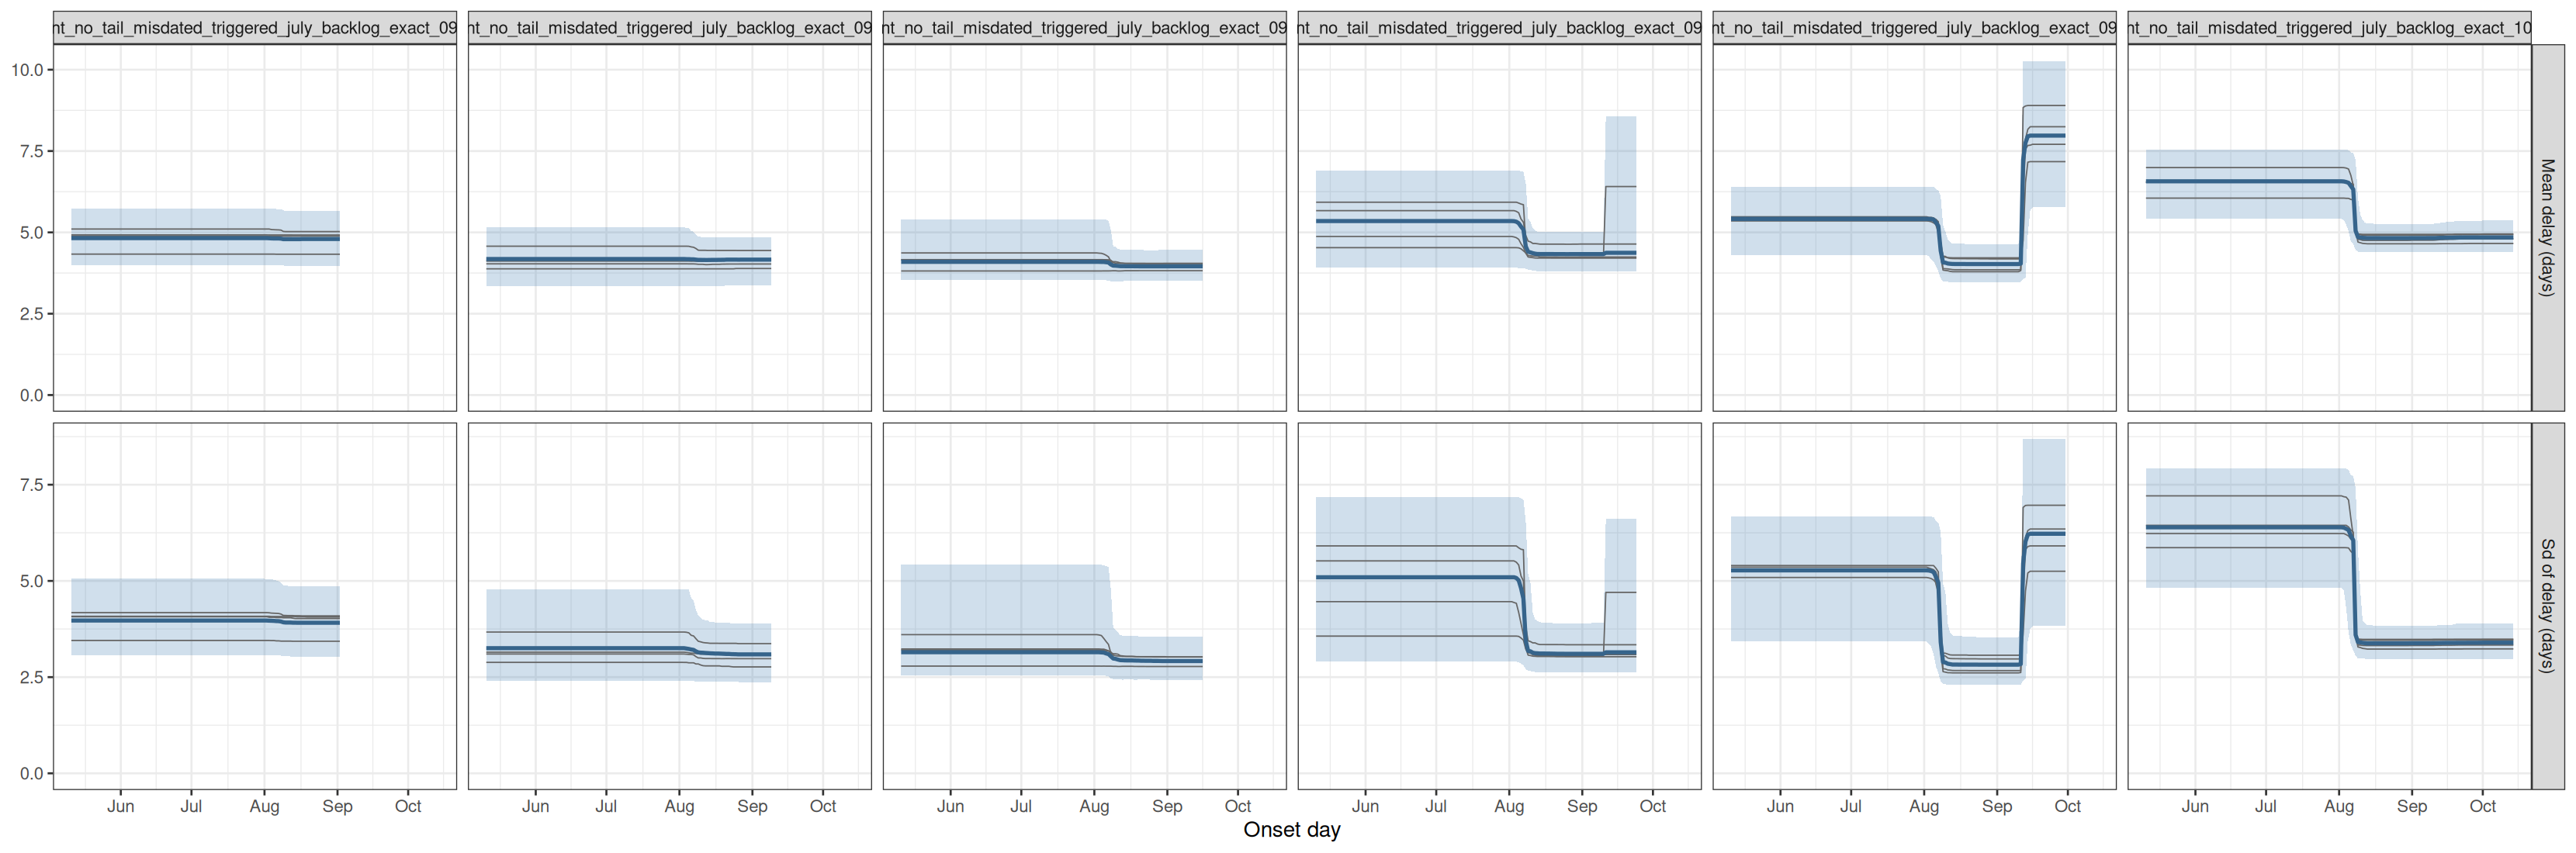

Data behind this chart, as committed beside it:
experiment, model, date_now, quantity, date, mid, lo, hi, chain
joint_no_tail_misdated_triggered_july_ba…, joint, no tail, counted on day of death …, 2026-09-02, delay_mean, 2026-05-11, 4.823, 3.992, 5.732, all
joint_no_tail_misdated_triggered_july_ba…, joint, no tail, counted on day of death …, 2026-09-02, delay_mean, 2026-05-12, 4.823, 3.992, 5.732, all
joint_no_tail_misdated_triggered_july_ba…, joint, no tail, counted on day of death …, 2026-09-02, delay_mean, 2026-05-13, 4.823, 3.992, 5.732, all
joint_no_tail_misdated_triggered_july_ba…, joint, no tail, counted on day of death …, 2026-09-02, delay_mean, 2026-05-14, 4.823, 3.992, 5.732, all
joint_no_tail_misdated_triggered_july_ba…, joint, no tail, counted on day of death …, 2026-09-02, delay_mean, 2026-05-15, 4.823, 3.992, 5.732, all
joint_no_tail_misdated_triggered_july_ba…, joint, no tail, counted on day of death …, 2026-09-02, delay_mean, 2026-05-16, 4.823, 3.992, 5.732, all
joint_no_tail_misdated_triggered_july_ba…, joint, no tail, counted on day of death …, 2026-09-02, delay_mean, 2026-05-17, 4.823, 3.992, 5.732, all
joint_no_tail_misdated_triggered_july_ba…, joint, no tail, counted on day of death …, 2026-09-02, delay_mean, 2026-05-18, 4.823, 3.992, 5.732, all
joint_no_tail_misdated_triggered_july_ba…, joint, no tail, counted on day of death …, 2026-09-02, delay_mean, 2026-05-19, 4.823, 3.992, 5.732, all
joint_no_tail_misdated_triggered_july_ba…, joint, no tail, counted on day of death …, 2026-09-02, delay_mean, 2026-05-20, 4.823, 3.992, 5.732, all
joint_no_tail_misdated_triggered_july_ba…, joint, no tail, counted on day of death …, 2026-09-02, delay_mean, 2026-05-21, 4.823, 3.992, 5.732, all
joint_no_tail_misdated_triggered_july_ba…, joint, no tail, counted on day of death …, 2026-09-02, delay_mean, 2026-05-22, 4.823, 3.992, 5.732, all
joint_no_tail_misdated_triggered_july_ba…, joint, no tail, counted on day of death …, 2026-09-02, delay_mean, 2026-05-23, 4.823, 3.992, 5.732, all
joint_no_tail_misdated_triggered_july_ba…, joint, no tail, counted on day of death …, 2026-09-02, delay_mean, 2026-05-24, 4.823, 3.992, 5.732, all
joint_no_tail_misdated_triggered_july_ba…, joint, no tail, counted on day of death …, 2026-09-02, delay_mean, 2026-05-25, 4.823, 3.992, 5.732, all
joint_no_tail_misdated_triggered_july_ba…, joint, no tail, counted on day of death …, 2026-09-02, delay_mean, 2026-05-26, 4.823, 3.992, 5.732, all
joint_no_tail_misdated_triggered_july_ba…, joint, no tail, counted on day of death …, 2026-09-02, delay_mean, 2026-05-27, 4.823, 3.992, 5.732, all
joint_no_tail_misdated_triggered_july_ba…, joint, no tail, counted on day of death …, 2026-09-02, delay_mean, 2026-05-28, 4.823, 3.992, 5.732, all
joint_no_tail_misdated_triggered_july_ba…, joint, no tail, counted on day of death …, 2026-09-02, delay_mean, 2026-05-29, 4.823, 3.992, 5.732, all
joint_no_tail_misdated_triggered_july_ba…, joint, no tail, counted on day of death …, 2026-09-02, delay_mean, 2026-05-30, 4.823, 3.992, 5.732, all
joint_no_tail_misdated_triggered_july_ba…, joint, no tail, counted on day of death …, 2026-09-02, delay_mean, 2026-05-31, 4.823, 3.992, 5.732, all
joint_no_tail_misdated_triggered_july_ba…, joint, no tail, counted on day of death …, 2026-09-02, delay_mean, 2026-06-01, 4.823, 3.992, 5.732, all
joint_no_tail_misdated_triggered_july_ba…, joint, no tail, counted on day of death …, 2026-09-02, delay_mean, 2026-06-02, 4.823, 3.992, 5.732, all
joint_no_tail_misdated_triggered_july_ba…, joint, no tail, counted on day of death …, 2026-09-02, delay_mean, 2026-06-03, 4.823, 3.992, 5.732, all
joint_no_tail_misdated_triggered_july_ba…, joint, no tail, counted on day of death …, 2026-09-02, delay_mean, 2026-06-04, 4.823, 3.992, 5.732, all
joint_no_tail_misdated_triggered_july_ba…, joint, no tail, counted on day of death …, 2026-09-02, delay_mean, 2026-06-05, 4.823, 3.992, 5.732, all
joint_no_tail_misdated_triggered_july_ba…, joint, no tail, counted on day of death …, 2026-09-02, delay_mean, 2026-06-06, 4.823, 3.992, 5.732, all
joint_no_tail_misdated_triggered_july_ba…, joint, no tail, counted on day of death …, 2026-09-02, delay_mean, 2026-06-07, 4.823, 3.992, 5.732, all
joint_no_tail_misdated_triggered_july_ba…, joint, no tail, counted on day of death …, 2026-09-02, delay_mean, 2026-06-08, 4.823, 3.992, 5.732, all
joint_no_tail_misdated_triggered_july_ba…, joint, no tail, counted on day of death …, 2026-09-02, delay_mean, 2026-06-09, 4.823, 3.992, 5.732, all
joint_no_tail_misdated_triggered_july_ba…, joint, no tail, counted on day of death …, 2026-09-02, delay_mean, 2026-06-10, 4.823, 3.992, 5.732, all
joint_no_tail_misdated_triggered_july_ba…, joint, no tail, counted on day of death …, 2026-09-02, delay_mean, 2026-06-11, 4.823, 3.992, 5.732, all
joint_no_tail_misdated_triggered_july_ba…, joint, no tail, counted on day of death …, 2026-09-02, delay_mean, 2026-06-12, 4.823, 3.992, 5.732, all
joint_no_tail_misdated_triggered_july_ba…, joint, no tail, counted on day of death …, 2026-09-02, delay_mean, 2026-06-13, 4.823, 3.992, 5.732, all
joint_no_tail_misdated_triggered_july_ba…, joint, no tail, counted on day of death …, 2026-09-02, delay_mean, 2026-06-14, 4.823, 3.992, 5.732, all
joint_no_tail_misdated_triggered_july_ba…, joint, no tail, counted on day of death …, 2026-09-02, delay_mean, 2026-06-15, 4.823, 3.992, 5.732, all
joint_no_tail_misdated_triggered_july_ba…, joint, no tail, counted on day of death …, 2026-09-02, delay_mean, 2026-06-16, 4.823, 3.992, 5.732, all
joint_no_tail_misdated_triggered_july_ba…, joint, no tail, counted on day of death …, 2026-09-02, delay_mean, 2026-06-17, 4.823, 3.992, 5.732, all
joint_no_tail_misdated_triggered_july_ba…, joint, no tail, counted on day of death …, 2026-09-02, delay_mean, 2026-06-18, 4.823, 3.992, 5.732, all
joint_no_tail_misdated_triggered_july_ba…, joint, no tail, counted on day of death …, 2026-09-02, delay_mean, 2026-06-19, 4.823, 3.992, 5.732, all
joint_no_tail_misdated_triggered_july_ba…, joint, no tail, counted on day of death …, 2026-09-02, delay_mean, 2026-06-20, 4.823, 3.992, 5.732, all
joint_no_tail_misdated_triggered_july_ba…, joint, no tail, counted on day of death …, 2026-09-02, delay_mean, 2026-06-21, 4.823, 3.992, 5.732, all
joint_no_tail_misdated_triggered_july_ba…, joint, no tail, counted on day of death …, 2026-09-02, delay_mean, 2026-06-22, 4.823, 3.992, 5.732, all
joint_no_tail_misdated_triggered_july_ba…, joint, no tail, counted on day of death …, 2026-09-02, delay_mean, 2026-06-23, 4.823, 3.992, 5.732, all
joint_no_tail_misdated_triggered_july_ba…, joint, no tail, counted on day of death …, 2026-09-02, delay_mean, 2026-06-24, 4.823, 3.992, 5.732, all
joint_no_tail_misdated_triggered_july_ba…, joint, no tail, counted on day of death …, 2026-09-02, delay_mean, 2026-06-25, 4.823, 3.992, 5.732, all
joint_no_tail_misdated_triggered_july_ba…, joint, no tail, counted on day of death …, 2026-09-02, delay_mean, 2026-06-26, 4.823, 3.992, 5.732, all
joint_no_tail_misdated_triggered_july_ba…, joint, no tail, counted on day of death …, 2026-09-02, delay_mean, 2026-06-27, 4.823, 3.992, 5.732, all
joint_no_tail_misdated_triggered_july_ba…, joint, no tail, counted on day of death …, 2026-09-02, delay_mean, 2026-06-28, 4.823, 3.992, 5.732, all
joint_no_tail_misdated_triggered_july_ba…, joint, no tail, counted on day of death …, 2026-09-02, delay_mean, 2026-06-29, 4.823, 3.992, 5.732, all
joint_no_tail_misdated_triggered_july_ba…, joint, no tail, counted on day of death …, 2026-09-02, delay_mean, 2026-06-30, 4.823, 3.992, 5.732, all
joint_no_tail_misdated_triggered_july_ba…, joint, no tail, counted on day of death …, 2026-09-02, delay_mean, 2026-07-01, 4.823, 3.992, 5.732, all
joint_no_tail_misdated_triggered_july_ba…, joint, no tail, counted on day of death …, 2026-09-02, delay_mean, 2026-07-02, 4.823, 3.992, 5.732, all
joint_no_tail_misdated_triggered_july_ba…, joint, no tail, counted on day of death …, 2026-09-02, delay_mean, 2026-07-03, 4.823, 3.992, 5.732, all
joint_no_tail_misdated_triggered_july_ba…, joint, no tail, counted on day of death …, 2026-09-02, delay_mean, 2026-07-04, 4.823, 3.992, 5.732, all
joint_no_tail_misdated_triggered_july_ba…, joint, no tail, counted on day of death …, 2026-09-02, delay_mean, 2026-07-05, 4.823, 3.992, 5.732, all
joint_no_tail_misdated_triggered_july_ba…, joint, no tail, counted on day of death …, 2026-09-02, delay_mean, 2026-07-06, 4.823, 3.992, 5.732, all
joint_no_tail_misdated_triggered_july_ba…, joint, no tail, counted on day of death …, 2026-09-02, delay_mean, 2026-07-07, 4.823, 3.992, 5.732, all
joint_no_tail_misdated_triggered_july_ba…, joint, no tail, counted on day of death …, 2026-09-02, delay_mean, 2026-07-08, 4.823, 3.992, 5.732, all
joint_no_tail_misdated_triggered_july_ba…, joint, no tail, counted on day of death …, 2026-09-02, delay_mean, 2026-07-09, 4.823, 3.992, 5.732, all
... 7,970 more rows
